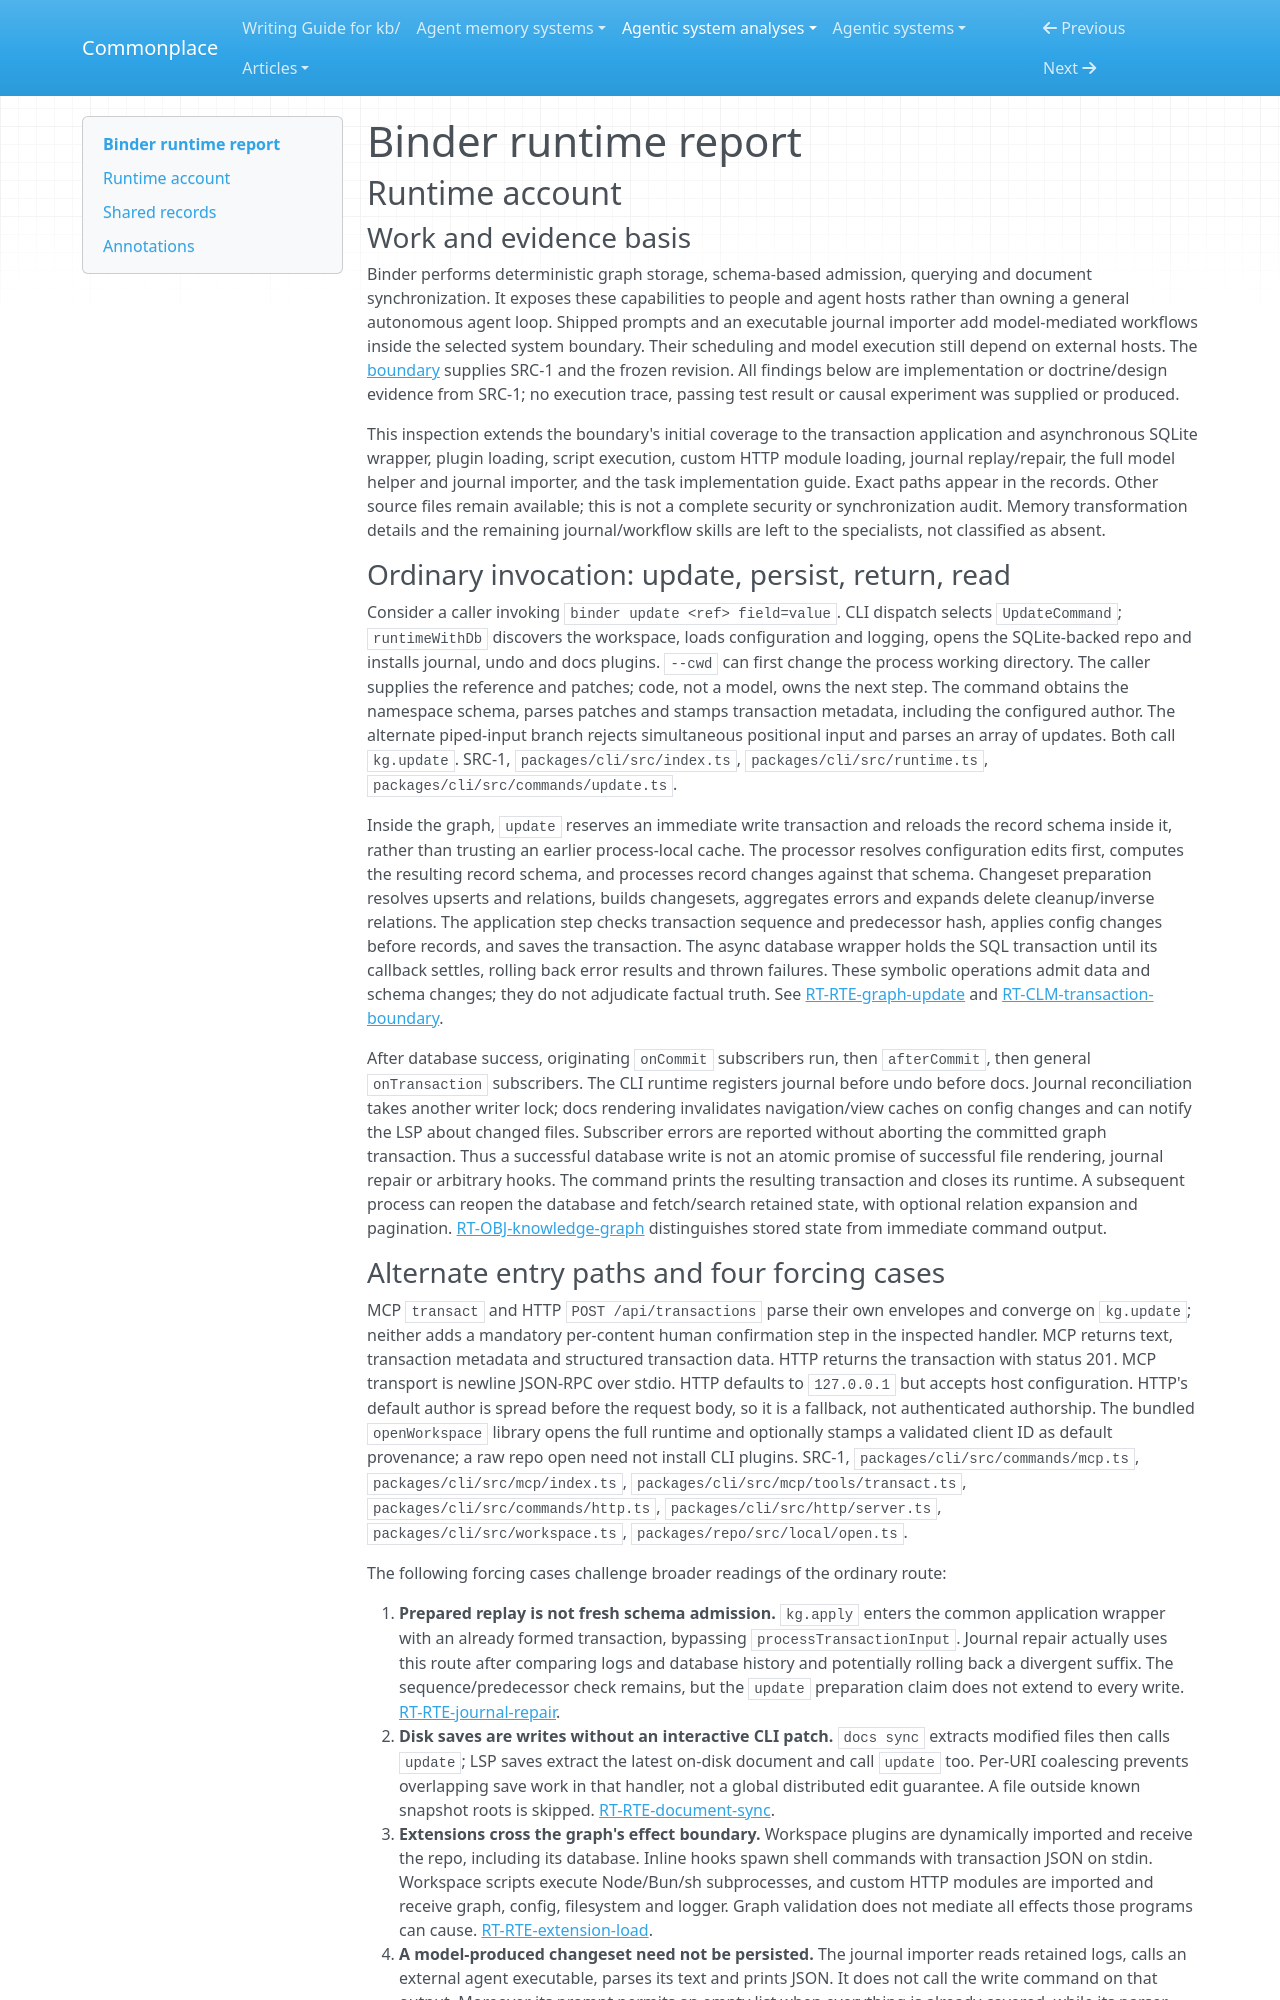

repository: zby/commonplace · page: agentic-system-analyses/retained/mpazik--binder/runtime/index.html · generator: mkdocs

---
type: agentic-system-analyses/types/agentic-system-runtime-report.md
description: "Binder runtime baseline: graph transactions, alternate admission paths and shipped agent callers at e4066d750ac5c6918706f44b12daa261b261106e."
run-id: AAS-2026-10-15-binder-a35c41531d40-01
reviewed-boundary: e4066d750ac5c6918706f44b12daa261b261106e
---

# Binder runtime report

## Runtime account

### Work and evidence basis

Binder performs deterministic graph storage, schema-based admission, querying and document synchronization. It exposes these capabilities to people and agent hosts rather than owning a general autonomous agent loop. Shipped prompts and an executable journal importer add model-mediated workflows inside the selected system boundary. Their scheduling and model execution still depend on external hosts. The [boundary](boundary.md) supplies SRC-1 and the frozen revision. All findings below are implementation or doctrine/design evidence from SRC-1; no execution trace, passing test result or causal experiment was supplied or produced.

This inspection extends the boundary's initial coverage to the transaction application and asynchronous SQLite wrapper, plugin loading, script execution, custom HTTP module loading, journal replay/repair, the full model helper and journal importer, and the task implementation guide. Exact paths appear in the records. Other source files remain available; this is not a complete security or synchronization audit. Memory transformation details and the remaining journal/workflow skills are left to the specialists, not classified as absent.

### Ordinary invocation: update, persist, return, read

Consider a caller invoking `binder update <ref> field=value`. CLI dispatch selects `UpdateCommand`; `runtimeWithDb` discovers the workspace, loads configuration and logging, opens the SQLite-backed repo and installs journal, undo and docs plugins. `--cwd` can first change the process working directory. The caller supplies the reference and patches; code, not a model, owns the next step. The command obtains the namespace schema, parses patches and stamps transaction metadata, including the configured author. The alternate piped-input branch rejects simultaneous positional input and parses an array of updates. Both call `kg.update`. SRC-1, `packages/cli/src/index.ts`, `packages/cli/src/runtime.ts`, `packages/cli/src/commands/update.ts`.

Inside the graph, `update` reserves an immediate write transaction and reloads the record schema inside it, rather than trusting an earlier process-local cache. The processor resolves configuration edits first, computes the resulting record schema, and processes record changes against that schema. Changeset preparation resolves upserts and relations, builds changesets, aggregates errors and expands delete cleanup/inverse relations. The application step checks transaction sequence and predecessor hash, applies config changes before records, and saves the transaction. The async database wrapper holds the SQL transaction until its callback settles, rolling back error results and thrown failures. These symbolic operations admit data and schema changes; they do not adjudicate factual truth. See [RT-RTE-graph-update](#rt-rte-graph-update) and [RT-CLM-transaction-boundary](#rt-clm-transaction-boundary).

After database success, originating `onCommit` subscribers run, then `afterCommit`, then general `onTransaction` subscribers. The CLI runtime registers journal before undo before docs. Journal reconciliation takes another writer lock; docs rendering invalidates navigation/view caches on config changes and can notify the LSP about changed files. Subscriber errors are reported without aborting the committed graph transaction. Thus a successful database write is not an atomic promise of successful file rendering, journal repair or arbitrary hooks. The command prints the resulting transaction and closes its runtime. A subsequent process can reopen the database and fetch/search retained state, with optional relation expansion and pagination. [RT-OBJ-knowledge-graph](#rt-obj-knowledge-graph) distinguishes stored state from immediate command output.
